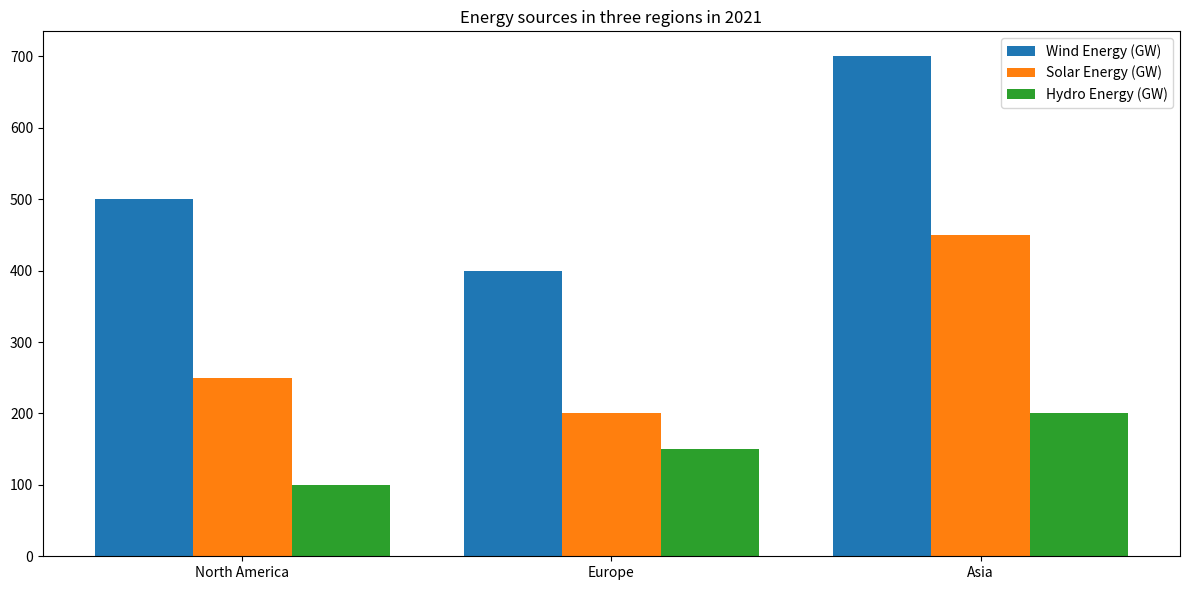

Reproduce this figure in Python. (Note: this script raises an exception after producing the figure.)


import matplotlib.pyplot as plt
import numpy as np

Region = ["North America", "Europe", "Asia"]
Wind_Energy = [500, 400, 700]
Solar_Energy = [250, 200, 450]
Hydro_Energy = [100, 150, 200]

x = np.arange(len(Region))

total_width, n = 0.8, 3
width = total_width / n

plt.figure(figsize=(12,6))

ax = plt.subplot(1,1,1)
ax.bar(x-width, Wind_Energy, width=width, label="Wind Energy (GW)")
ax.bar(x, Solar_Energy, width=width, label="Solar Energy (GW)")
ax.bar(x+width, Hydro_Energy, width=width, label="Hydro Energy (GW)")

ax.set_xticks(x)
ax.set_xticklabels(Region)

ax.set_title("Energy sources in three regions in 2021")
ax.legend(loc='upper right')

plt.tight_layout()
plt.savefig("bar chart/png/84.png")
plt.clf()
